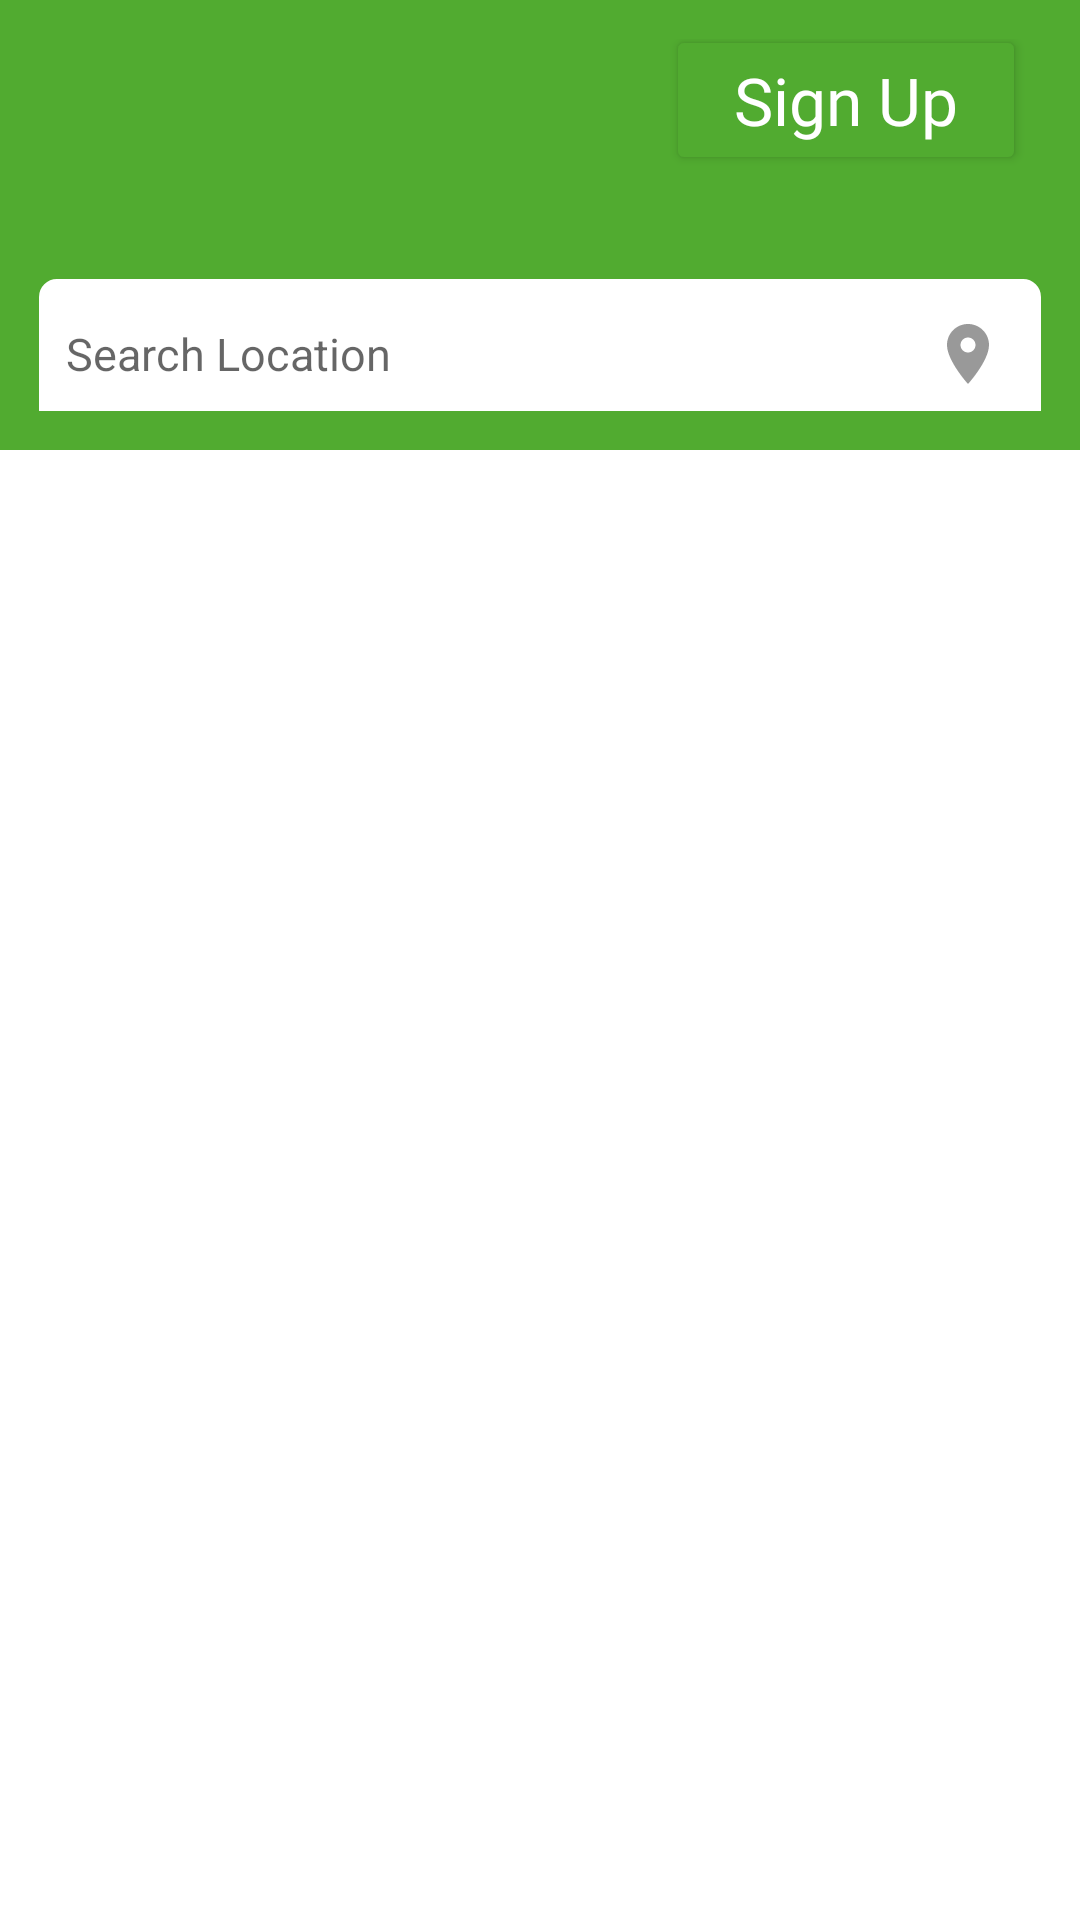

Here is an Android app screen rendered from its layout file. Give the layout XML and the strings, colors and styles it references.
<!-- AndroidManifest.xml: application theme Theme.UpKeep -->
<!-- res/layout/activity_current_location.xml -->
<?xml version="1.0" encoding="utf-8"?>
<androidx.constraintlayout.widget.ConstraintLayout xmlns:android="http://schemas.android.com/apk/res/android"
    xmlns:app="http://schemas.android.com/apk/res-auto"
    xmlns:tools="http://schemas.android.com/tools"
    android:layout_width="match_parent"
    android:layout_height="match_parent"
    tools:context=".CurrentLocationActivity">

    <LinearLayout
        android:layout_width="match_parent"
        android:layout_height="150dp"
        android:background="@drawable/ic_home_page_top_header"
        android:orientation="vertical"
        android:padding="13dp"
        app:layout_constraintEnd_toEndOf="parent"
        app:layout_constraintStart_toStartOf="parent"
        app:layout_constraintTop_toTopOf="parent">

        <androidx.constraintlayout.widget.ConstraintLayout
            android:layout_width="match_parent"
            android:layout_height="match_parent">

            <ImageView
                android:id="@+id/logoImageView"
                android:layout_width="55dp"
                android:layout_height="55dp"
                android:layout_centerHorizontal="true"
                android:src="@drawable/logo_upkeep"
                app:layout_constraintStart_toStartOf="parent"
                app:layout_constraintTop_toTopOf="parent" />

            <LinearLayout
                android:id="@+id/location_layout"
                android:layout_width="match_parent"
                android:layout_height="wrap_content"
                android:layout_marginTop="25dp"
                android:layout_weight="4.4"
                android:background="@drawable/button_bg"
                android:backgroundTint="@color/white"
                android:orientation="horizontal"
                android:paddingLeft="5dp"
                android:paddingRight="5dp"
                android:weightSum="5"
                app:layout_constraintEnd_toEndOf="@+id/signUpButton"
                app:layout_constraintStart_toStartOf="parent"
                app:layout_constraintTop_toBottomOf="@+id/logoImageView">


                <TextView
                    android:id="@+id/location_tv"
                    android:layout_width="0dp"
                    android:layout_height="wrap_content"
                    android:layout_weight="4.4"
                    android:layout_gravity="center_vertical"
                    android:padding="4dp"
                    android:hint="Search Location"
                    android:maxLines="2"
                    android:textColor="@color/black"
                    android:textSize="15sp" />

                <ImageButton
                    android:id="@+id/current_location_img_btn"
                    android:layout_width="0dp"
                    android:layout_height="50dp"
                    android:layout_gravity="center_vertical"
                    android:layout_weight="0.6"
                    android:background="@android:color/transparent"
                    android:src="@drawable/ic_location" />
            </LinearLayout>
            <Button
                android:id="@+id/signUpButton"
                android:layout_width="120dp"
                android:layout_height="50dp"
                android:layout_marginRight="5dp"
                android:backgroundTint="@color/green"
                android:fontFamily="@font/red_hat"
                android:letterSpacing="0"
                android:text="Sign Up"
                android:textAllCaps="false"
                android:textColor="@color/white"
                android:textSize="22sp"
              android:layout_marginBottom="35dp"
                app:layout_constraintBottom_toTopOf="@+id/location_layout"
                app:layout_constraintEnd_toEndOf="parent" />
        </androidx.constraintlayout.widget.ConstraintLayout>
    </LinearLayout>

</androidx.constraintlayout.widget.ConstraintLayout>
<!-- resources referenced by this layout -->
<resources>
  <color name="black">#FF000000</color>
  <color name="green">#51AB30</color>
  <color name="white">#FFFFFFFF</color>
  <!-- drawable button_bg (drawable) -->
  <?xml version="1.0" encoding="utf-8"?>
  <shape android:shape="rectangle"
      xmlns:android="http://schemas.android.com/apk/res/android">
      <stroke
          android:height="2dp"
          android:width="2dp"
          android:color="@color/green" />
      <solid android:color="@color/green" />
  
      <corners
          android:radius="5dp"/>
  </shape>
  <!-- drawable ic_home_page_top_header (drawable) -->
  <vector xmlns:android="http://schemas.android.com/apk/res/android"
      xmlns:aapt="http://schemas.android.com/aapt"
      android:width="375dp"
      android:height="185dp"
      android:viewportWidth="375"
      android:viewportHeight="165">
      <path
          android:pathData="M0,0h375v165h-375z">
          <aapt:attr name="android:fillColor">
              <gradient
                  android:startX="10"
                  android:startY="9"
                  android:endX="375"
                  android:endY="165"
                  android:type="linear">
                  <item android:offset="0" android:color="#51AB30"/>
                  <item android:offset="1" android:color="#51AB30"/>
              </gradient>
          </aapt:attr>
      </path>
  </vector>
  <!-- drawable ic_location (drawable) -->
  <vector android:alpha="0.4" android:height="24dp" android:tint="#000000"
      android:viewportHeight="24" android:viewportWidth="24"
      android:width="24dp" xmlns:android="http://schemas.android.com/apk/res/android">
      <path android:fillColor="@android:color/white" android:pathData="M12,2C8.13,2 5,5.13 5,9c0,5.25 7,13 7,13s7,-7.75 7,-13c0,-3.87 -3.13,-7 -7,-7zM12,11.5c-1.38,0 -2.5,-1.12 -2.5,-2.5s1.12,-2.5 2.5,-2.5 2.5,1.12 2.5,2.5 -1.12,2.5 -2.5,2.5z"/>
  </vector>
  <style name="Theme.UpKeep" parent="Theme.MaterialComponents.DayNight.NoActionBar">
          
          <item name="colorPrimary">@color/green</item>
          <item name="colorPrimaryVariant">@color/notification_green</item>
          <item name="colorOnPrimary">@color/white</item>
  
  
          
          <item name="colorSecondary">@color/green</item>
          <item name="colorSecondaryVariant">@color/teal_700</item>
          <item name="colorOnSecondary">@color/black</item>
          
          <item name="android:statusBarColor" tools:targetApi="l">?attr/colorPrimaryVariant</item>
          
      </style>
  <color name="notification_green">#338D13</color>
  <color name="teal_700">#FF018786</color>
</resources>
